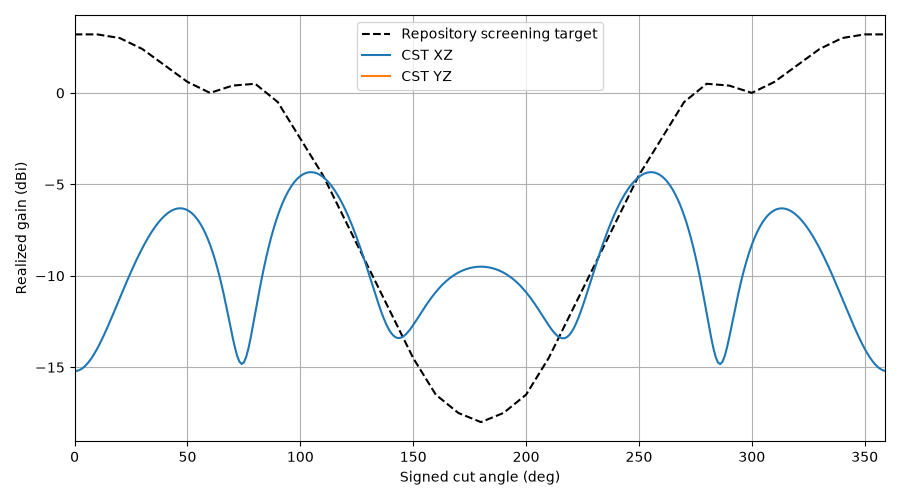

The table this chart was drawn from, first rows:
plane, theta, gain, cp_plus_db, cp_minus_db, axial_ratio_db, etheta_re, etheta_im, ephi_re, ephi_im, target_gain, error_db
XZ, 0, -15.21, -70.76, -15.21, 0.029, 0.01302, -0.007593, 0.007555, 0.01299, 3.2, -18.41
XZ, 1, -15.2, -68.62, -15.2, 0.03708, 0.01306, -0.007622, 0.007565, 0.01303, 3.2, -18.4
XZ, 2, -15.16, -63.7, -15.16, 0.065, 0.01318, -0.00771, 0.007598, 0.01316, 3.2, -18.36
XZ, 3, -15.09, -58.67, -15.1, 0.1151, 0.01338, -0.007857, 0.007652, 0.01338, 3.2, -18.29
XZ, 4, -15, -54.45, -15, 0.1851, 0.01367, -0.008064, 0.007728, 0.01369, 3.2, -18.2
XZ, 5, -14.89, -50.97, -14.89, 0.2729, 0.01403, -0.008333, 0.007828, 0.0141, 3.2, -18.09
XZ, 6, -14.75, -48.04, -14.75, 0.3761, 0.01448, -0.008667, 0.007952, 0.0146, 3.2, -17.95
XZ, 7, -14.59, -45.55, -14.59, 0.4923, 0.01501, -0.009067, 0.008101, 0.0152, 3.2, -17.79
XZ, 8, -14.41, -43.38, -14.41, 0.619, 0.01564, -0.009538, 0.008276, 0.01591, 3.2, -17.61
XZ, 9, -14.2, -41.47, -14.21, 0.7538, 0.01635, -0.01008, 0.00848, 0.01673, 3.2, -17.4
XZ, 10, -13.98, -39.77, -14, 0.8942, 0.01716, -0.0107, 0.008715, 0.01767, 3.2, -17.18
XZ, 11, -13.75, -38.25, -13.77, 1.038, 0.01807, -0.0114, 0.008982, 0.01873, 3.18, -16.93
XZ, 12, -13.5, -36.87, -13.52, 1.183, 0.01907, -0.01219, 0.009284, 0.01993, 3.16, -16.66
XZ, 13, -13.24, -35.62, -13.27, 1.327, 0.02018, -0.01306, 0.009624, 0.02127, 3.14, -16.38
XZ, 14, -12.97, -34.47, -13, 1.469, 0.02139, -0.01402, 0.01001, 0.02275, 3.12, -16.09
XZ, 15, -12.69, -33.42, -12.73, 1.608, 0.02271, -0.01508, 0.01043, 0.02438, 3.1, -15.79
XZ, 16, -12.4, -32.46, -12.45, 1.741, 0.02413, -0.01624, 0.01091, 0.02618, 3.08, -15.48
XZ, 17, -12.11, -31.56, -12.16, 1.868, 0.02566, -0.0175, 0.01144, 0.02814, 3.06, -15.17
XZ, 18, -11.82, -30.74, -11.87, 1.989, 0.0273, -0.01886, 0.01202, 0.03026, 3.04, -14.86
XZ, 19, -11.52, -29.97, -11.58, 2.102, 0.02904, -0.02032, 0.01268, 0.03257, 3.02, -14.54
XZ, 20, -11.22, -29.26, -11.29, 2.207, 0.03088, -0.02188, 0.0134, 0.03504, 3.0, -14.22
XZ, 21, -10.93, -28.6, -11, 2.304, 0.03283, -0.02355, 0.0142, 0.0377, 2.94, -13.87
XZ, 22, -10.63, -27.99, -10.72, 2.392, 0.03486, -0.02532, 0.01508, 0.04053, 2.88, -13.51
XZ, 23, -10.34, -27.43, -10.43, 2.472, 0.03699, -0.02719, 0.01605, 0.04353, 2.82, -13.16
XZ, 24, -10.06, -26.9, -10.15, 2.543, 0.03919, -0.02915, 0.01712, 0.0467, 2.76, -12.82
XZ, 25, -9.778, -26.42, -9.873, 2.605, 0.04147, -0.03119, 0.01829, 0.05003, 2.7, -12.48
XZ, 26, -9.504, -25.97, -9.603, 2.659, 0.04381, -0.03332, 0.01958, 0.0535, 2.64, -12.14
XZ, 27, -9.237, -25.57, -9.34, 2.704, 0.0462, -0.03552, 0.02098, 0.05712, 2.58, -11.82
XZ, 28, -8.978, -25.19, -9.084, 2.741, 0.04862, -0.03777, 0.0225, 0.06085, 2.52, -11.5
XZ, 29, -8.728, -24.85, -8.835, 2.77, 0.05107, -0.04007, 0.02416, 0.06468, 2.46, -11.19
XZ, 30, -8.487, -24.55, -8.596, 2.792, 0.05353, -0.0424, 0.02594, 0.06858, 2.4, -10.89
XZ, 31, -8.256, -24.28, -8.365, 2.806, 0.05598, -0.04474, 0.02786, 0.07254, 2.31, -10.57
XZ, 32, -8.035, -24.03, -8.145, 2.813, 0.05841, -0.04708, 0.02992, 0.07651, 2.22, -10.25
XZ, 33, -7.825, -23.82, -7.935, 2.814, 0.06079, -0.04939, 0.03212, 0.08047, 2.13, -9.955
XZ, 34, -7.626, -23.64, -7.736, 2.808, 0.06311, -0.05166, 0.03444, 0.08438, 2.04, -9.666
XZ, 35, -7.44, -23.49, -7.549, 2.796, 0.06534, -0.05386, 0.0369, 0.0882, 1.95, -9.39
XZ, 36, -7.265, -23.36, -7.373, 2.779, 0.06747, -0.05596, 0.03947, 0.09189, 1.86, -9.125
XZ, 37, -7.104, -23.27, -7.211, 2.758, 0.06947, -0.05794, 0.04215, 0.09541, 1.77, -8.874
XZ, 38, -6.956, -23.2, -7.061, 2.732, 0.07133, -0.05977, 0.04492, 0.09871, 1.68, -8.636
XZ, 39, -6.823, -23.16, -6.925, 2.703, 0.07303, -0.06144, 0.04776, 0.1017, 1.59, -8.413
XZ, 40, -6.703, -23.14, -6.803, 2.671, 0.07454, -0.0629, 0.05066, 0.1045, 1.5, -8.203
XZ, 41, -6.598, -23.14, -6.696, 2.637, 0.07585, -0.06414, 0.05358, 0.1068, 1.41, -8.008
XZ, 42, -6.509, -23.16, -6.604, 2.602, 0.07695, -0.06513, 0.05651, 0.1088, 1.32, -7.829
XZ, 43, -6.435, -23.2, -6.528, 2.568, 0.07781, -0.06585, 0.05939, 0.1103, 1.23, -7.665
XZ, 44, -6.378, -23.24, -6.468, 2.536, 0.07842, -0.06628, 0.06221, 0.1114, 1.14, -7.518
XZ, 45, -6.337, -23.3, -6.426, 2.507, 0.07877, -0.06639, 0.06492, 0.1119, 1.05, -7.387
XZ, 46, -6.315, -23.36, -6.401, 2.483, 0.07886, -0.06618, 0.06748, 0.1119, 0.96, -7.275
XZ, 47, -6.31, -23.41, -6.395, 2.467, 0.07867, -0.06562, 0.06985, 0.1113, 0.87, -7.18
XZ, 48, -6.324, -23.44, -6.409, 2.462, 0.0782, -0.06472, 0.07198, 0.1101, 0.78, -7.104
XZ, 49, -6.358, -23.45, -6.444, 2.469, 0.07744, -0.06347, 0.07384, 0.1084, 0.69, -7.048
XZ, 50, -6.412, -23.43, -6.499, 2.491, 0.07641, -0.06187, 0.07538, 0.106, 0.6, -7.012
XZ, 51, -6.488, -23.36, -6.578, 2.533, 0.0751, -0.05992, 0.07656, 0.103, 0.54, -7.028
XZ, 52, -6.585, -23.25, -6.68, 2.598, 0.07352, -0.05764, 0.07734, 0.09945, 0.48, -7.065
XZ, 53, -6.706, -23.08, -6.807, 2.688, 0.07168, -0.05505, 0.07769, 0.09534, 0.42, -7.126
XZ, 54, -6.851, -22.87, -6.961, 2.807, 0.06959, -0.05216, 0.07757, 0.0907, 0.36, -7.211
XZ, 55, -7.021, -22.6, -7.143, 2.96, 0.06728, -0.049, 0.07697, 0.08559, 0.3, -7.321
XZ, 56, -7.219, -22.28, -7.356, 3.149, 0.06476, -0.04561, 0.07586, 0.08006, 0.24, -7.459
XZ, 57, -7.444, -21.93, -7.601, 3.38, 0.06205, -0.04203, 0.07424, 0.07417, 0.18, -7.624
XZ, 58, -7.698, -21.54, -7.882, 3.657, 0.05918, -0.03829, 0.0721, 0.06799, 0.12, -7.818
XZ, 59, -7.984, -21.13, -8.2, 3.988, 0.05617, -0.03445, 0.06946, 0.0616, 0.06, -8.044
... 300 more rows
